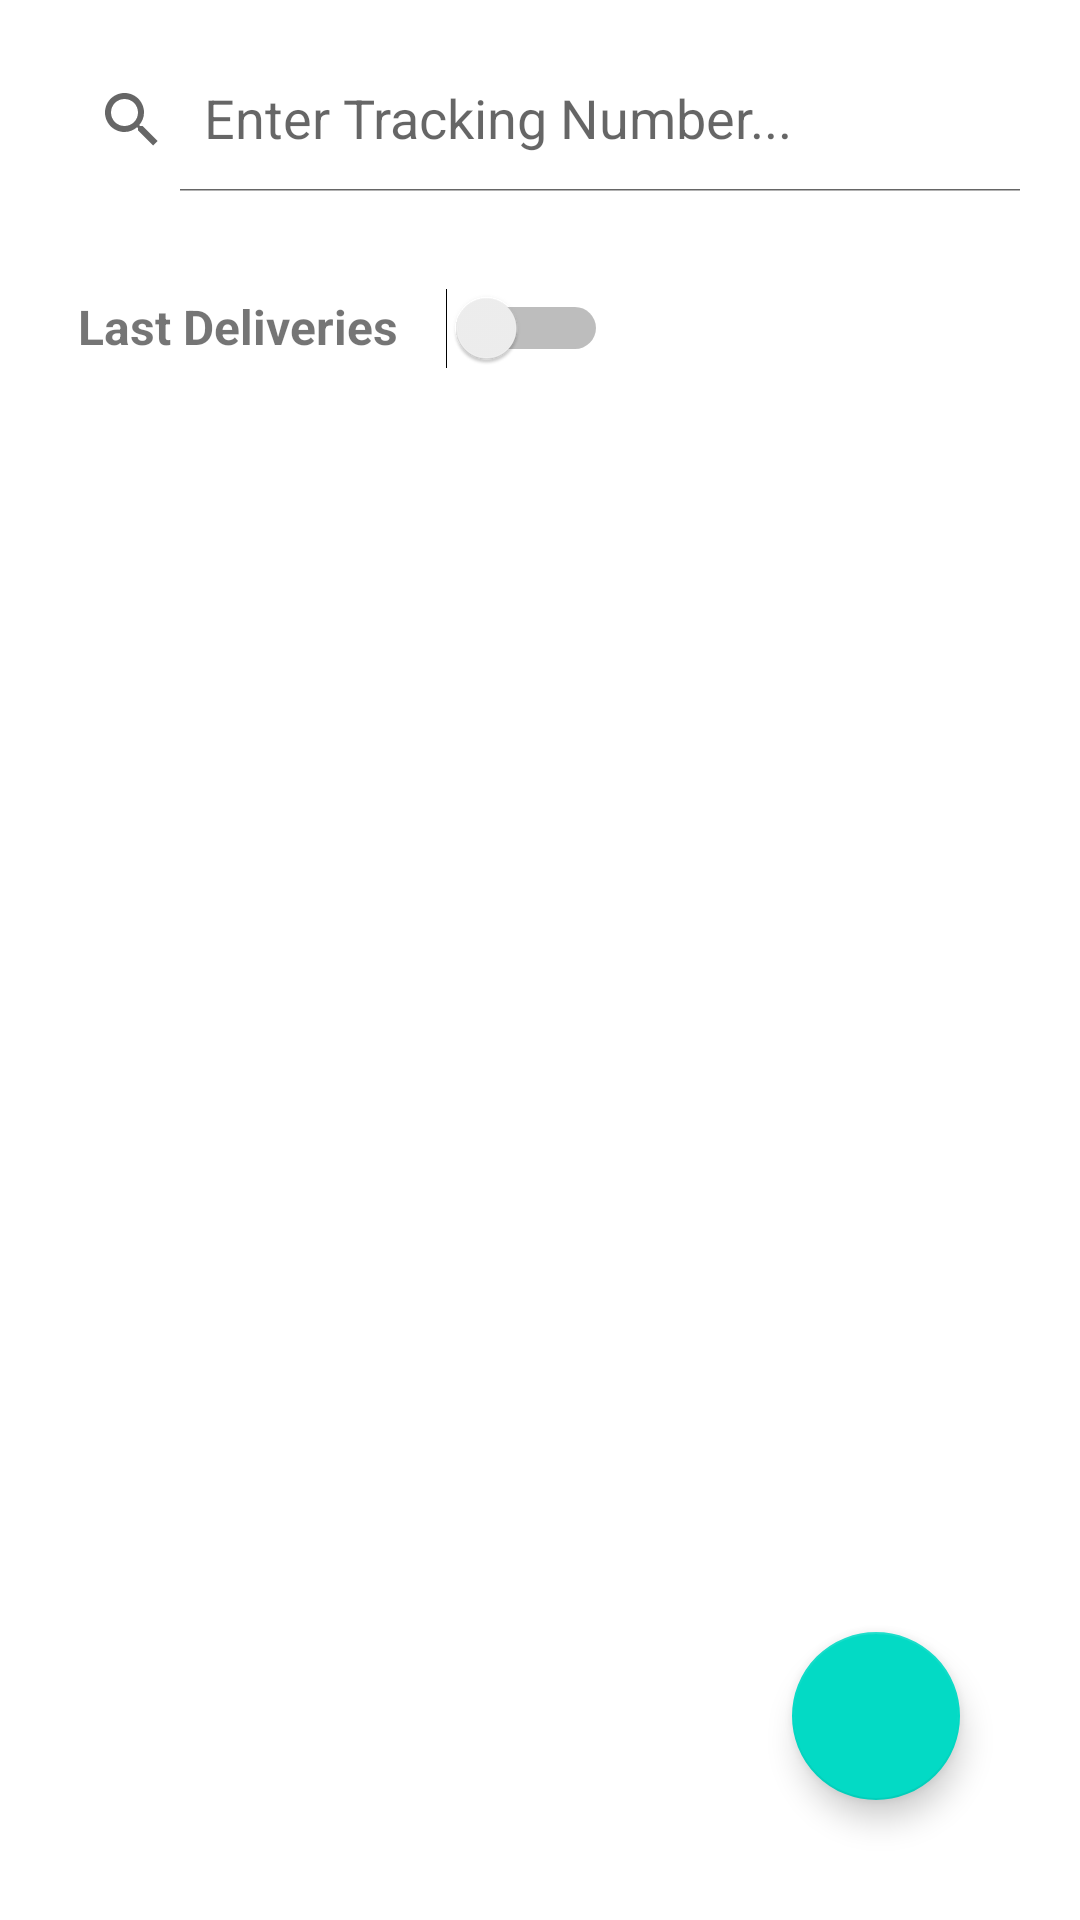

Android layout source for this screen:
<!-- AndroidManifest.xml: application theme Theme.TheDelivery -->
<!-- res/layout/activity_main.xml -->
<?xml version="1.0" encoding="utf-8"?>
<RelativeLayout
    xmlns:android="http://schemas.android.com/apk/res/android"
    xmlns:app="http://schemas.android.com/apk/res-auto"
    xmlns:tools="http://schemas.android.com/tools"
    android:layout_width="match_parent"
    android:layout_height="match_parent"
    tools:context=".MainActivity">

    <androidx.appcompat.widget.SearchView
        android:layout_width="match_parent"
        android:layout_height="wrap_content"
        android:layout_marginTop="16dp"
        android:layout_marginStart="12dp"
        android:layout_marginEnd="12dp"
        android:id="@+id/search"
        app:iconifiedByDefault="false"
        app:searchHintIcon="@null"
        app:queryHint="Enter Tracking Number..."
        android:focusable="false"
        />
    <LinearLayout
        android:layout_width="match_parent"
        android:layout_height="wrap_content"
        android:layout_below="@id/search"
        android:orientation="horizontal"
        android:padding="8dp"
        android:layout_marginStart="18dp"
        android:layout_marginTop="20dp"



        >

        <TextView
            android:layout_width="wrap_content"
            android:layout_height="wrap_content"
            android:gravity="center_vertical"
            android:paddingEnd="8dp"
            android:text="Last Deliveries"
            android:textSize="16sp"
            android:textStyle="bold" />

        <Switch
            android:id="@+id/deliveriesSwitch"
            android:layout_width="wrap_content"
            android:layout_height="wrap_content"
            android:checked="false"
            android:padding="8dp" />

    </LinearLayout>


    <androidx.recyclerview.widget.RecyclerView
        android:id="@+id/recyclerView"
        android:layout_width="393dp"
        android:layout_height="357dp"
        android:layout_below="@id/search"
        android:layout_marginStart="19dp"

        android:layout_marginTop="83dp"
        android:scrollbars="vertical" />

    <com.google.android.material.floatingactionbutton.FloatingActionButton
        android:id="@+id/fab"
        android:layout_width="wrap_content"
        android:layout_height="wrap_content"
        android:layout_alignParentRight="true"
        android:layout_alignParentBottom="true"

        android:layout_marginStart="40dp"
        android:layout_marginTop="40dp"
        android:layout_marginEnd="40dp"
        android:layout_marginBottom="40dp"
        android:src="@drawable/add_icon"
        app:tint="@color/white" />

</RelativeLayout>
<!-- resources referenced by this layout -->
<resources>
  <color name="white">#FFFFFFFF</color>
  <style name="Theme.TheDelivery" parent="Theme.MaterialComponents.DayNight.DarkActionBar">
          
          <item name="colorPrimary">@color/orange</item>
          <item name="colorPrimaryVariant">@color/orange</item>
          <item name="colorOnPrimary">@color/white</item>
          
          <item name="colorSecondary">@color/teal_200</item>
          <item name="colorSecondaryVariant">@color/teal_700</item>
          <item name="colorOnSecondary">@color/black</item>
          
          <item name="android:statusBarColor">?attr/colorPrimaryVariant</item>
          
      </style>
  <color name="orange">#FD683D</color>
  <color name="teal_200">#FF03DAC5</color>
  <color name="teal_700">#FF018786</color>
  <color name="black">#FF000000</color>
</resources>
